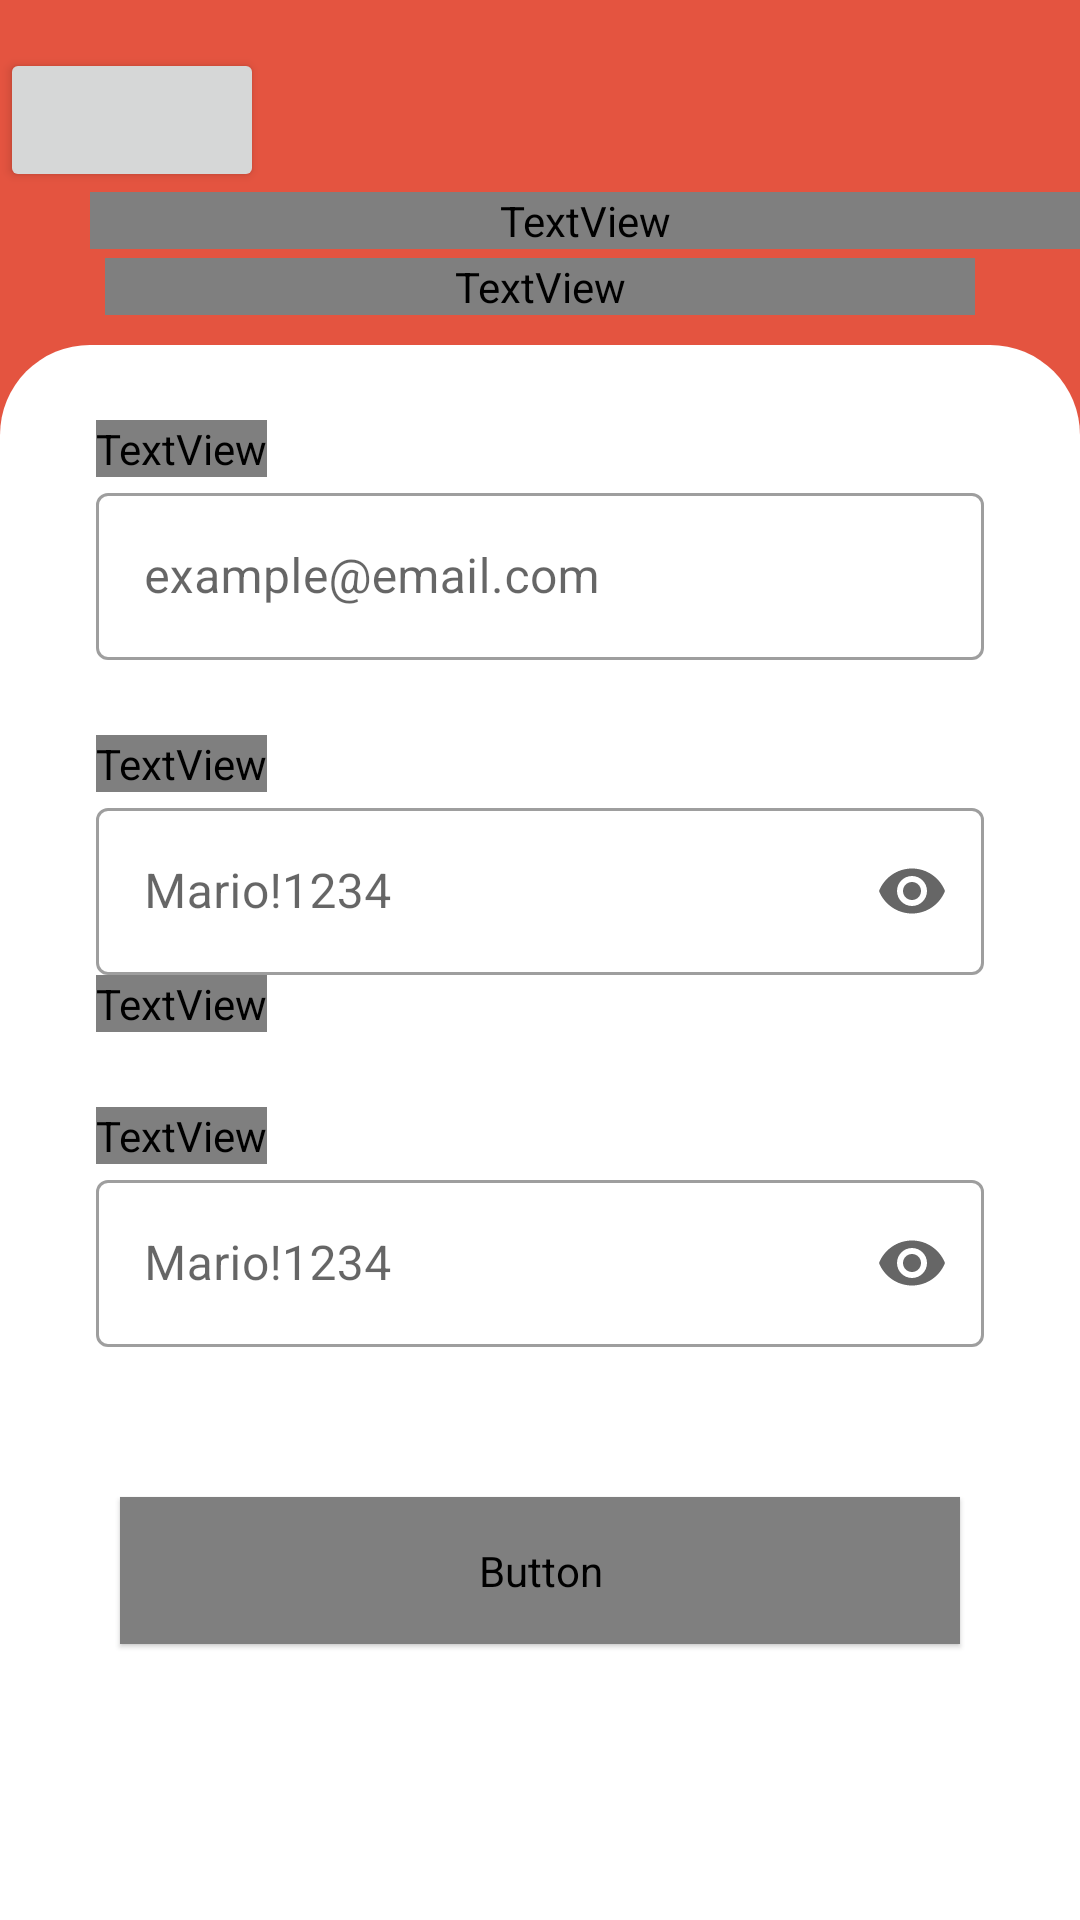

Here is an Android app screen rendered from its layout file. Give the layout XML and the strings, colors and styles it references.
<!-- AndroidManifest.xml: application theme AppTheme -->
<!-- res/layout/fragment_sign_up.xml -->
<?xml version="1.0" encoding="utf-8"?>
<LinearLayout xmlns:android="http://schemas.android.com/apk/res/android"
    xmlns:app="http://schemas.android.com/apk/res-auto"
    xmlns:tools="http://schemas.android.com/tools"
    android:id="@+id/main"
    android:layout_width="match_parent"
    android:layout_height="match_parent"
    android:orientation="vertical"
    android:background="@color/main_red">

    <Button
        style="?attr/materialIconButtonStyle"
        android:id="@+id/arrowBackWelcome"
        android:layout_width="wrap_content"
        android:layout_height="wrap_content"
        app:icon="@drawable/baseline_arrow_back_24"
        android:layout_marginTop="@dimen/margin_default"
        app:iconTint="@color/white"
        app:iconSize="35dp"
        android:contentDescription="@string/login"
        />

    <TextView
        android:layout_width="match_parent"
        android:layout_height="wrap_content"
        android:layout_marginStart="30dp"
        android:fontFamily="@font/open_sans_bold"
        android:text="@string/crea_account"
        android:textColor="@color/white"
        android:textSize="40sp"
        android:textStyle="bold" />


    <TextView
        android:layout_width="match_parent"
        android:layout_height="wrap_content"
        android:layout_marginStart="35dp"
        android:layout_marginTop="3dp"
        android:layout_marginEnd="35dp"
        android:fontFamily="@font/open_sans"
        android:text="@string/frase_signup"
        android:textColor="@color/white" />

    <LinearLayout
        android:layout_width="match_parent"
        android:layout_height="match_parent"
        android:layout_marginTop="10dp"
        android:orientation="vertical"
        android:backgroundTint="@color/white"
        android:background="@drawable/border">



        <TextView
            android:layout_width="wrap_content"
            android:layout_height="wrap_content"
            android:layout_marginStart="@dimen/margin_default2"
            android:layout_marginTop="25dp"
            android:fontFamily="@font/open_sans_bold"
            android:text="@string/email"
            android:textStyle="bold" />

        <com.google.android.material.textfield.TextInputLayout
            style="?attr/textInputOutlinedStyle"
            android:layout_width="match_parent"
            android:layout_height="wrap_content"
            android:layout_marginStart="@dimen/margin_default2"
            android:layout_marginEnd="@dimen/margin_default2">

            <com.google.android.material.textfield.TextInputEditText
                android:id="@+id/inputTextEmail"
                android:layout_width="match_parent"
                android:layout_height="wrap_content"
                android:hint="@string/example_email_com"
                android:inputType="textEmailAddress"
                android:singleLine="true"
                />
        </com.google.android.material.textfield.TextInputLayout>

        <TextView
            android:layout_width="wrap_content"
            android:layout_height="wrap_content"
            android:layout_marginStart="@dimen/margin_default2"
            android:layout_marginTop="25dp"
            android:fontFamily="@font/open_sans_bold"
            android:text="@string/password"
            android:textStyle="bold" />

        <com.google.android.material.textfield.TextInputLayout
            style="?attr/textInputOutlinedStyle"
            android:layout_width="match_parent"
            android:layout_height="wrap_content"
            app:endIconMode="password_toggle"
            android:layout_marginStart="@dimen/margin_default2"
            android:layout_marginEnd="@dimen/margin_default2"
            >

            <com.google.android.material.textfield.TextInputEditText
                android:id="@+id/inputTextPassword"
                android:layout_width="match_parent"
                android:layout_height="wrap_content"
                android:inputType="textPassword"
                android:hint="@string/mario_1234"
                android:singleLine="true"/>
        </com.google.android.material.textfield.TextInputLayout>

        <TextView
            android:layout_width="wrap_content"
            android:layout_height="wrap_content"
            android:layout_marginStart="@dimen/margin_default2"
            android:text="@string/password_8_caratteri"
            android:fontFamily="@font/open_sans_regular"
            />

        <TextView
            android:layout_width="wrap_content"
            android:layout_height="wrap_content"
            android:layout_marginStart="@dimen/margin_default2"
            android:layout_marginTop="25dp"
            android:fontFamily="@font/open_sans_bold"
            android:text="@string/confermapassword"
            android:textStyle="bold" />

        <com.google.android.material.textfield.TextInputLayout
            style="?attr/textInputOutlinedStyle"
            android:layout_width="match_parent"
            android:layout_height="wrap_content"
            app:endIconMode="password_toggle"
            android:layout_marginStart="@dimen/margin_default2"
            android:layout_marginEnd="@dimen/margin_default2">

            <com.google.android.material.textfield.TextInputEditText
                android:id="@+id/inputTextConfermaPassword"
                android:layout_width="match_parent"
                android:layout_height="wrap_content"
                android:inputType="textPassword"
                android:hint="@string/mario_1234"
                android:singleLine="true"/>
        </com.google.android.material.textfield.TextInputLayout>

        <Button
            android:id="@+id/registerButton"
            style="@style/Widget.Material3.Button.ElevatedButton"
            android:layout_width="match_parent"
            android:layout_height="wrap_content"
            android:layout_gravity="center"
            android:layout_marginStart="40dp"
            android:layout_marginTop="50dp"
            android:layout_marginEnd="40dp"
            android:fontFamily="@font/open_sans_bold"
            android:padding="15dp"
            android:text="@string/register"
            android:textColor="@color/white"
            android:textSize="20sp"
            app:backgroundTint="@color/black" />

    </LinearLayout>

</LinearLayout>
<!-- resources referenced by this layout -->
<resources>
  <color name="black">#000000</color>
  <color name="main_red">#E45440</color>
  <color name="white">#FFFFFF</color>
  <dimen name="margin_default">16dp</dimen>
  <dimen name="margin_default2">32dp</dimen>
  <!-- drawable border (drawable) -->
  <?xml version="1.0" encoding="utf-8"?>
  <shape xmlns:android="http://schemas.android.com/apk/res/android">
  
      <corners
          android:topLeftRadius="30dp"
          android:topRightRadius="30dp"
          android:bottomLeftRadius="0dp"
          android:bottomRightRadius="0dp" />
  </shape>
  <string name="confermapassword">Conferma password</string>
  <string name="crea_account">Crea account</string>
  <string name="email">E-mail</string>
  <string name="example_email_com">example@email.com</string>
  <string name="frase_signup">Registrati per non perdere nessun evento!</string>
  <string name="login">Login</string>
  <string name="mario_1234">Mario!1234</string>
  <string name="password">Password</string>
  <string name="password_8_caratteri">La password deve contenere almeno 8 caratteri</string>
  <string name="register">Registrati</string>
</resources>
